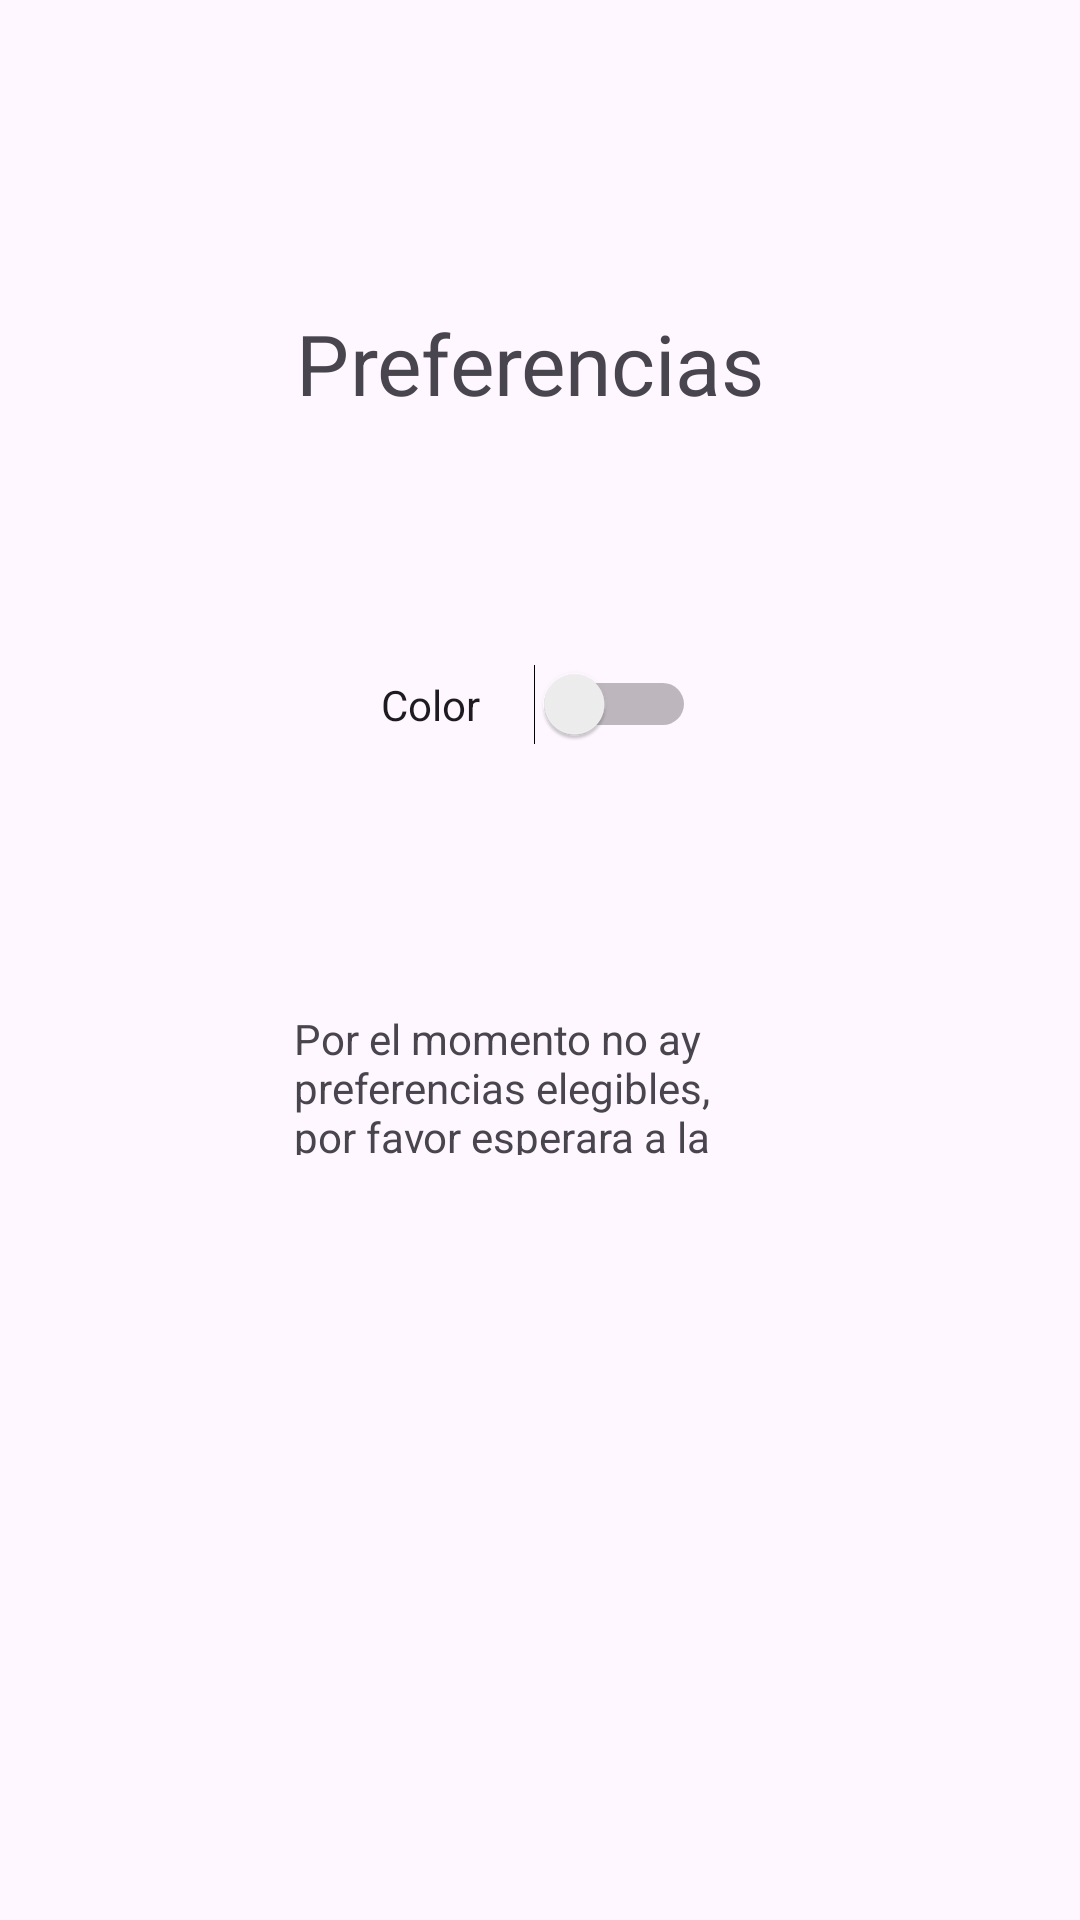

Here is an Android app screen rendered from its layout file. Give the layout XML and the strings, colors and styles it references.
<!-- AndroidManifest.xml: application theme Theme.Juego_bopit -->
<!-- res/layout/activity_preferencias.xml -->
<?xml version="1.0" encoding="utf-8"?>
<androidx.constraintlayout.widget.ConstraintLayout
    xmlns:android="http://schemas.android.com/apk/res/android"
    xmlns:app="http://schemas.android.com/apk/res-auto"
    xmlns:tools="http://schemas.android.com/tools"
    android:layout_width="match_parent"
    android:layout_height="match_parent"
    tools:context=".activity_preferencias">

    <TextView
        android:id="@+id/textView5"
        android:layout_width="81dp"
        android:layout_height="0dp"
        android:layout_marginTop="126dp"
        android:layout_marginBottom="162dp"
        android:scaleX="2"
        android:scaleY="2"
        android:text="@string/Preferencias"
        app:layout_constraintBottom_toTopOf="@+id/textView6"
        app:layout_constraintEnd_toEndOf="parent"
        app:layout_constraintHorizontal_bias="0.498"
        app:layout_constraintStart_toStartOf="parent"
        app:layout_constraintTop_toTopOf="parent"
        app:layout_constraintVertical_bias="0.185" />

    <Switch
        android:id="@+id/switch1"
        android:layout_width="105dp"
        android:layout_height="79dp"
        android:text="@string/Color"
        app:layout_constraintBottom_toBottomOf="parent"
        app:layout_constraintEnd_toEndOf="parent"
        app:layout_constraintHorizontal_bias="0.498"
        app:layout_constraintStart_toStartOf="parent"
        app:layout_constraintTop_toBottomOf="@+id/textView5"
        app:layout_constraintVertical_bias="0.054" />

    <TextView
        android:id="@+id/textView6"
        android:layout_width="164dp"
        android:layout_height="0dp"
        android:layout_marginBottom="255dp"
        android:text="@string/problemas_preferencias"
        app:layout_constraintBottom_toBottomOf="parent"
        app:layout_constraintEnd_toEndOf="parent"
        app:layout_constraintStart_toStartOf="parent"
        app:layout_constraintTop_toBottomOf="@+id/textView5" />

</androidx.constraintlayout.widget.ConstraintLayout>
<!-- resources referenced by this layout -->
<resources>
  <string name="Color">Color</string>
  <string name="Preferencias">Preferencias</string>
  <string name="problemas_preferencias">Por el momento no ay preferencias elegibles,
      por favor esperara a la siguiente actualización</string>
  <style name="Theme.Juego_bopit" parent="Base.Theme.Juego_bopit" />
  <style name="Base.Theme.Juego_bopit" parent="Theme.Material3.DayNight.NoActionBar">
          
          
      </style>
</resources>
